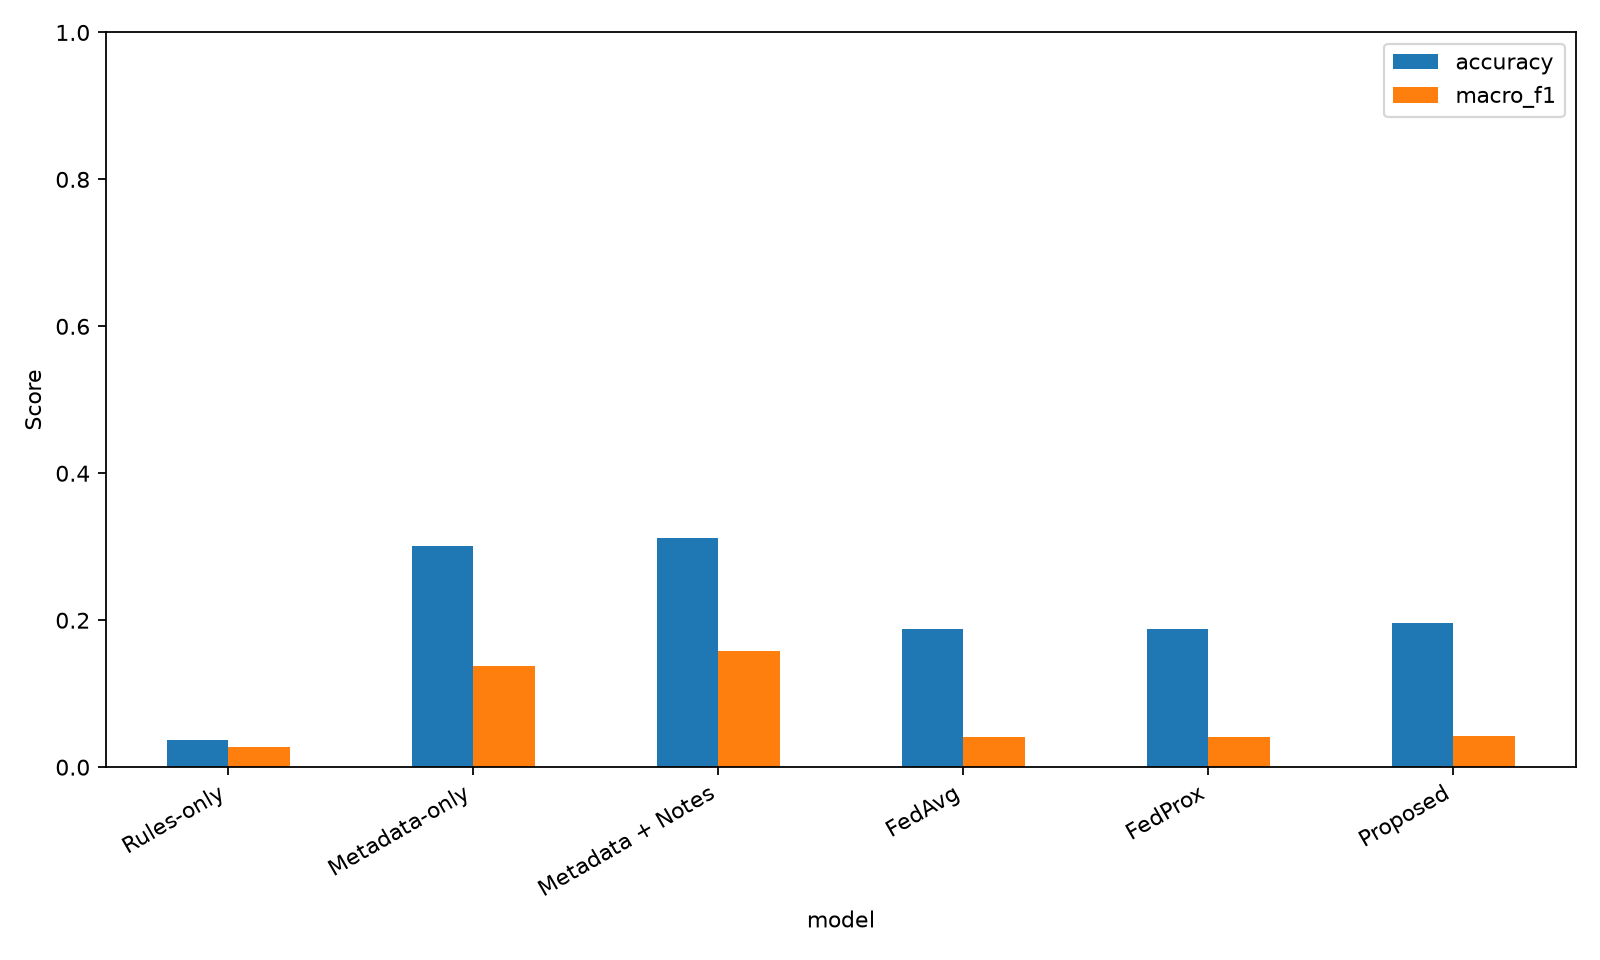

The table this chart was drawn from, first rows:
model, accuracy, macro_precision, macro_recall, macro_f1, weighted_precision, weighted_recall, weighted_f1, ece, brier_score
Rules-only, 0.03683, 0.04325, 0.02049, 0.02703, 0.08354, 0.03683, 0.05012, , 
Metadata-only, 0.3011, 0.1474, 0.1674, 0.1381, 0.2172, 0.3011, 0.212, , 
Metadata + Notes, 0.312, 0.2584, 0.1856, 0.1582, 0.3118, 0.312, 0.2201, , 
FedAvg, 0.1876, 0.03065, 0.07721, 0.04127, 0.07895, 0.1876, 0.1044, , 
FedProx, 0.188, 0.03075, 0.0774, 0.04137, 0.07922, 0.188, 0.1047, , 
Proposed, 0.1967, 0.02938, 0.07554, 0.04229, , , 0.1097, 0.08035, 0.8986
